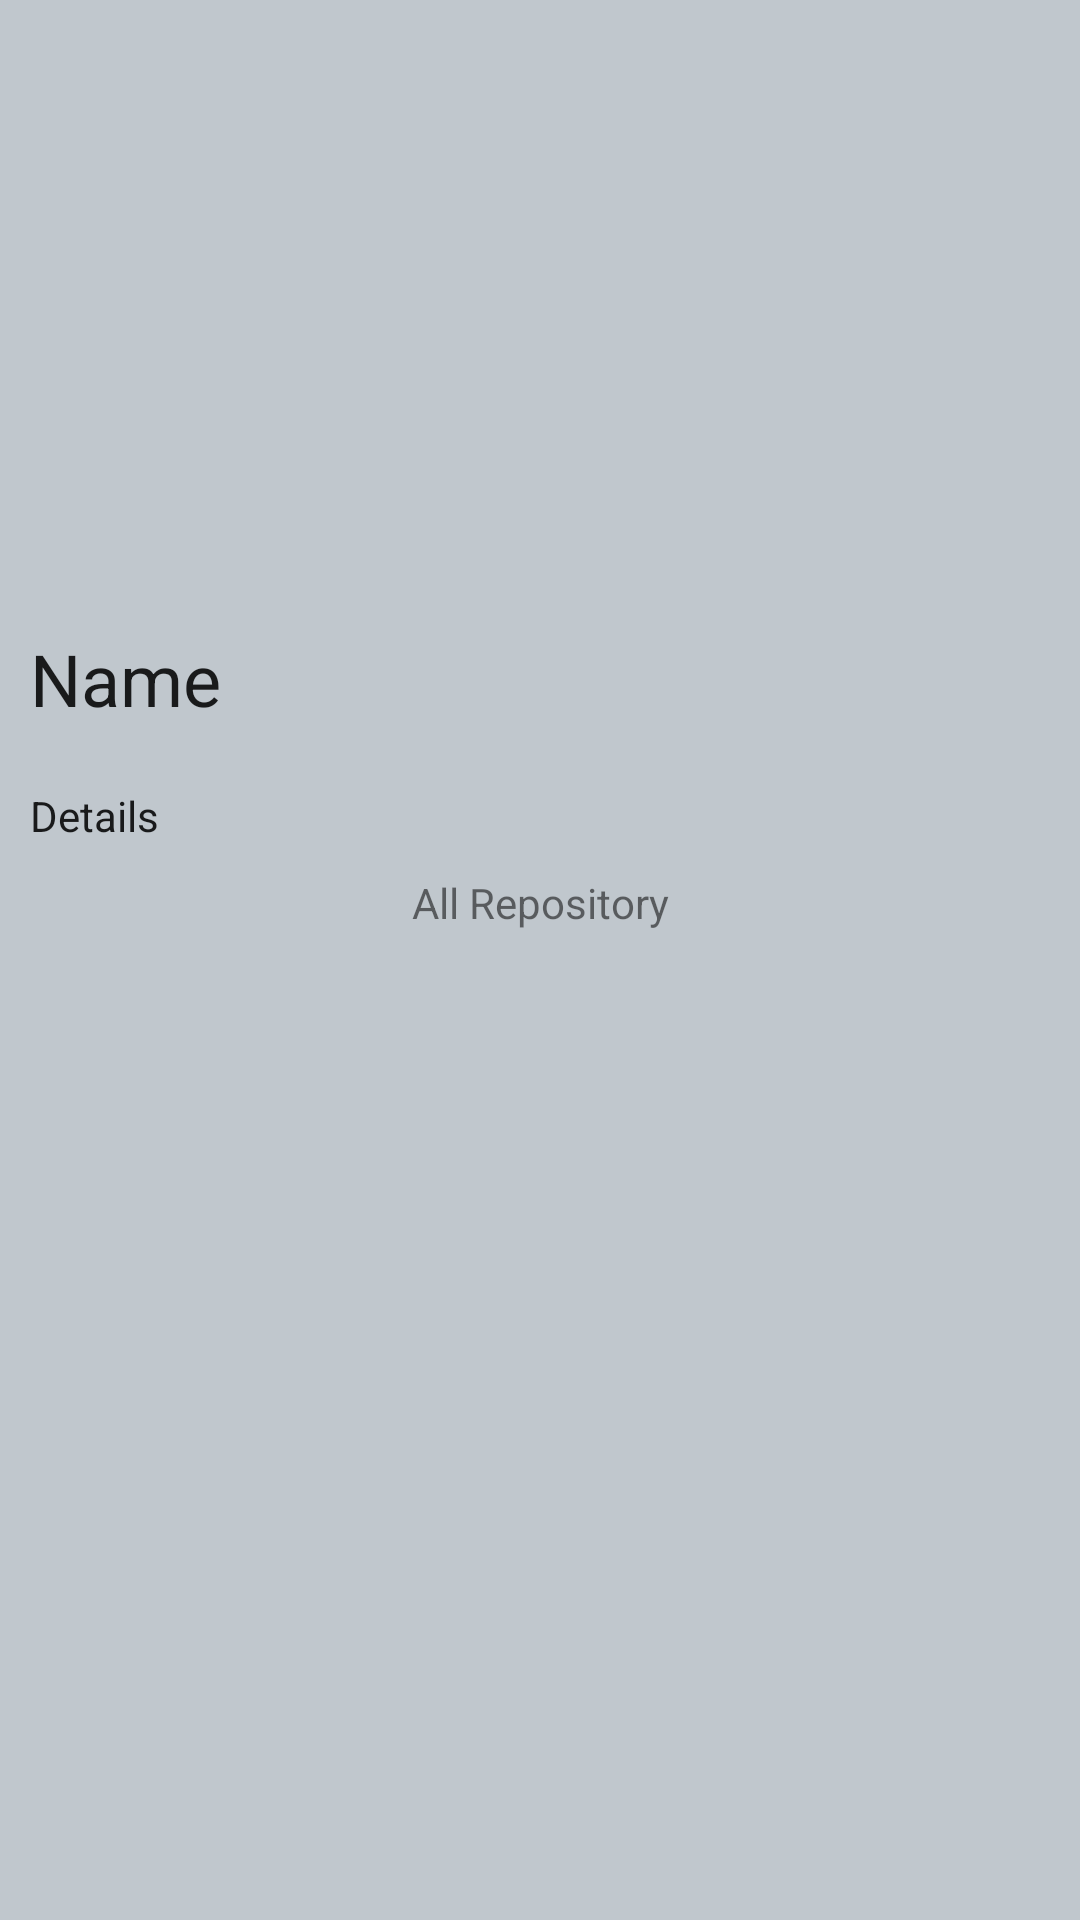

Layout XML and referenced resources for this Android screen:
<!-- AndroidManifest.xml: application theme Theme.KB_HSBC_CODING_CHALLENGE -->
<!-- res/layout/activity_user_details.xml -->
<?xml version="1.0" encoding="utf-8"?>
<androidx.constraintlayout.widget.ConstraintLayout xmlns:android="http://schemas.android.com/apk/res/android"
    xmlns:app="http://schemas.android.com/apk/res-auto"
    xmlns:tools="http://schemas.android.com/tools"
    android:layout_width="match_parent"
    android:layout_height="match_parent"
    android:background="@color/material_dynamic_neutral_variant80"
    tools:context=".views.activities.UserDetailsActivity">

    <ImageView
        android:id="@+id/iv_avatar"
        android:layout_width="200dp"
        android:layout_height="200dp"
        android:contentDescription="@string/user_profile_picture"
        android:padding="10dp"
        android:src="@drawable/ic_launcher_background"
        app:layout_constraintStart_toStartOf="parent"
        app:layout_constraintTop_toTopOf="parent">

    </ImageView>

    <TextView
        android:id="@+id/tv_login"
        style="@style/TextAppearance.AppCompat.Headline"
        android:layout_width="wrap_content"
        android:layout_height="wrap_content"
        android:padding="10dp"
        android:text="@string/name"
        app:layout_constraintStart_toStartOf="@+id/iv_avatar"
        app:layout_constraintTop_toBottomOf="@+id/iv_avatar" />

    <TextView
        android:id="@+id/tv_node"
        style="@style/TextAppearance.AppCompat.Body1"
        android:layout_width="wrap_content"
        android:layout_height="wrap_content"
        android:padding="10dp"
        android:text="@string/details"
        app:layout_constraintStart_toStartOf="@+id/tv_login"
        app:layout_constraintTop_toBottomOf="@+id/tv_login" />

    <TextView
        android:id="@+id/tv_all_repo"
        android:layout_width="wrap_content"
        android:layout_height="wrap_content"
        android:text="@string/all_repository"
        app:layout_constraintEnd_toEndOf="parent"
        app:layout_constraintStart_toStartOf="parent"
        app:layout_constraintTop_toBottomOf="@+id/tv_node" />

    <LinearLayout
        android:layout_width="match_parent"
        android:layout_height="wrap_content"
        android:layout_marginTop="10dp"
        android:background="@color/white"
        app:layout_constraintEnd_toEndOf="parent"
        app:layout_constraintStart_toStartOf="parent"
        app:layout_constraintTop_toBottomOf="@+id/tv_all_repo">

        <androidx.recyclerview.widget.RecyclerView
            android:id="@+id/rv_all_repository"
            android:layout_width="match_parent"
            android:layout_height="wrap_content" />
    </LinearLayout>

</androidx.constraintlayout.widget.ConstraintLayout>
<!-- resources referenced by this layout -->
<resources>
  <string name="all_repository">All Repository</string>
  <string name="details">Details</string>
  <string name="name">Name</string>
  <string name="user_profile_picture">User Profile Picture</string>
  <style name="Theme.KB_HSBC_CODING_CHALLENGE" parent="Theme.MaterialComponents.DayNight.DarkActionBar">
          
          <item name="colorPrimary">@color/purple_500</item>
          <item name="colorPrimaryVariant">@color/purple_700</item>
          <item name="colorOnPrimary">@color/white</item>
          
          <item name="colorSecondary">@color/teal_200</item>
          <item name="colorSecondaryVariant">@color/teal_700</item>
          <item name="colorOnSecondary">@color/black</item>
          
          <item name="android:statusBarColor">?attr/colorPrimaryVariant</item>
          
      </style>
  <!-- not gathered from this repository: default colours our renderer supplied (Android Studio template values) -->
  <color name="purple_500">#FF6200EE</color>
  <color name="purple_700">#FF3700B3</color>
  <color name="teal_200">#FF03DAC5</color>
  <color name="teal_700">#FF018786</color>
  <color name="black">#FF000000</color>
  <color name="white">#FFFFFFFF</color>
</resources>
